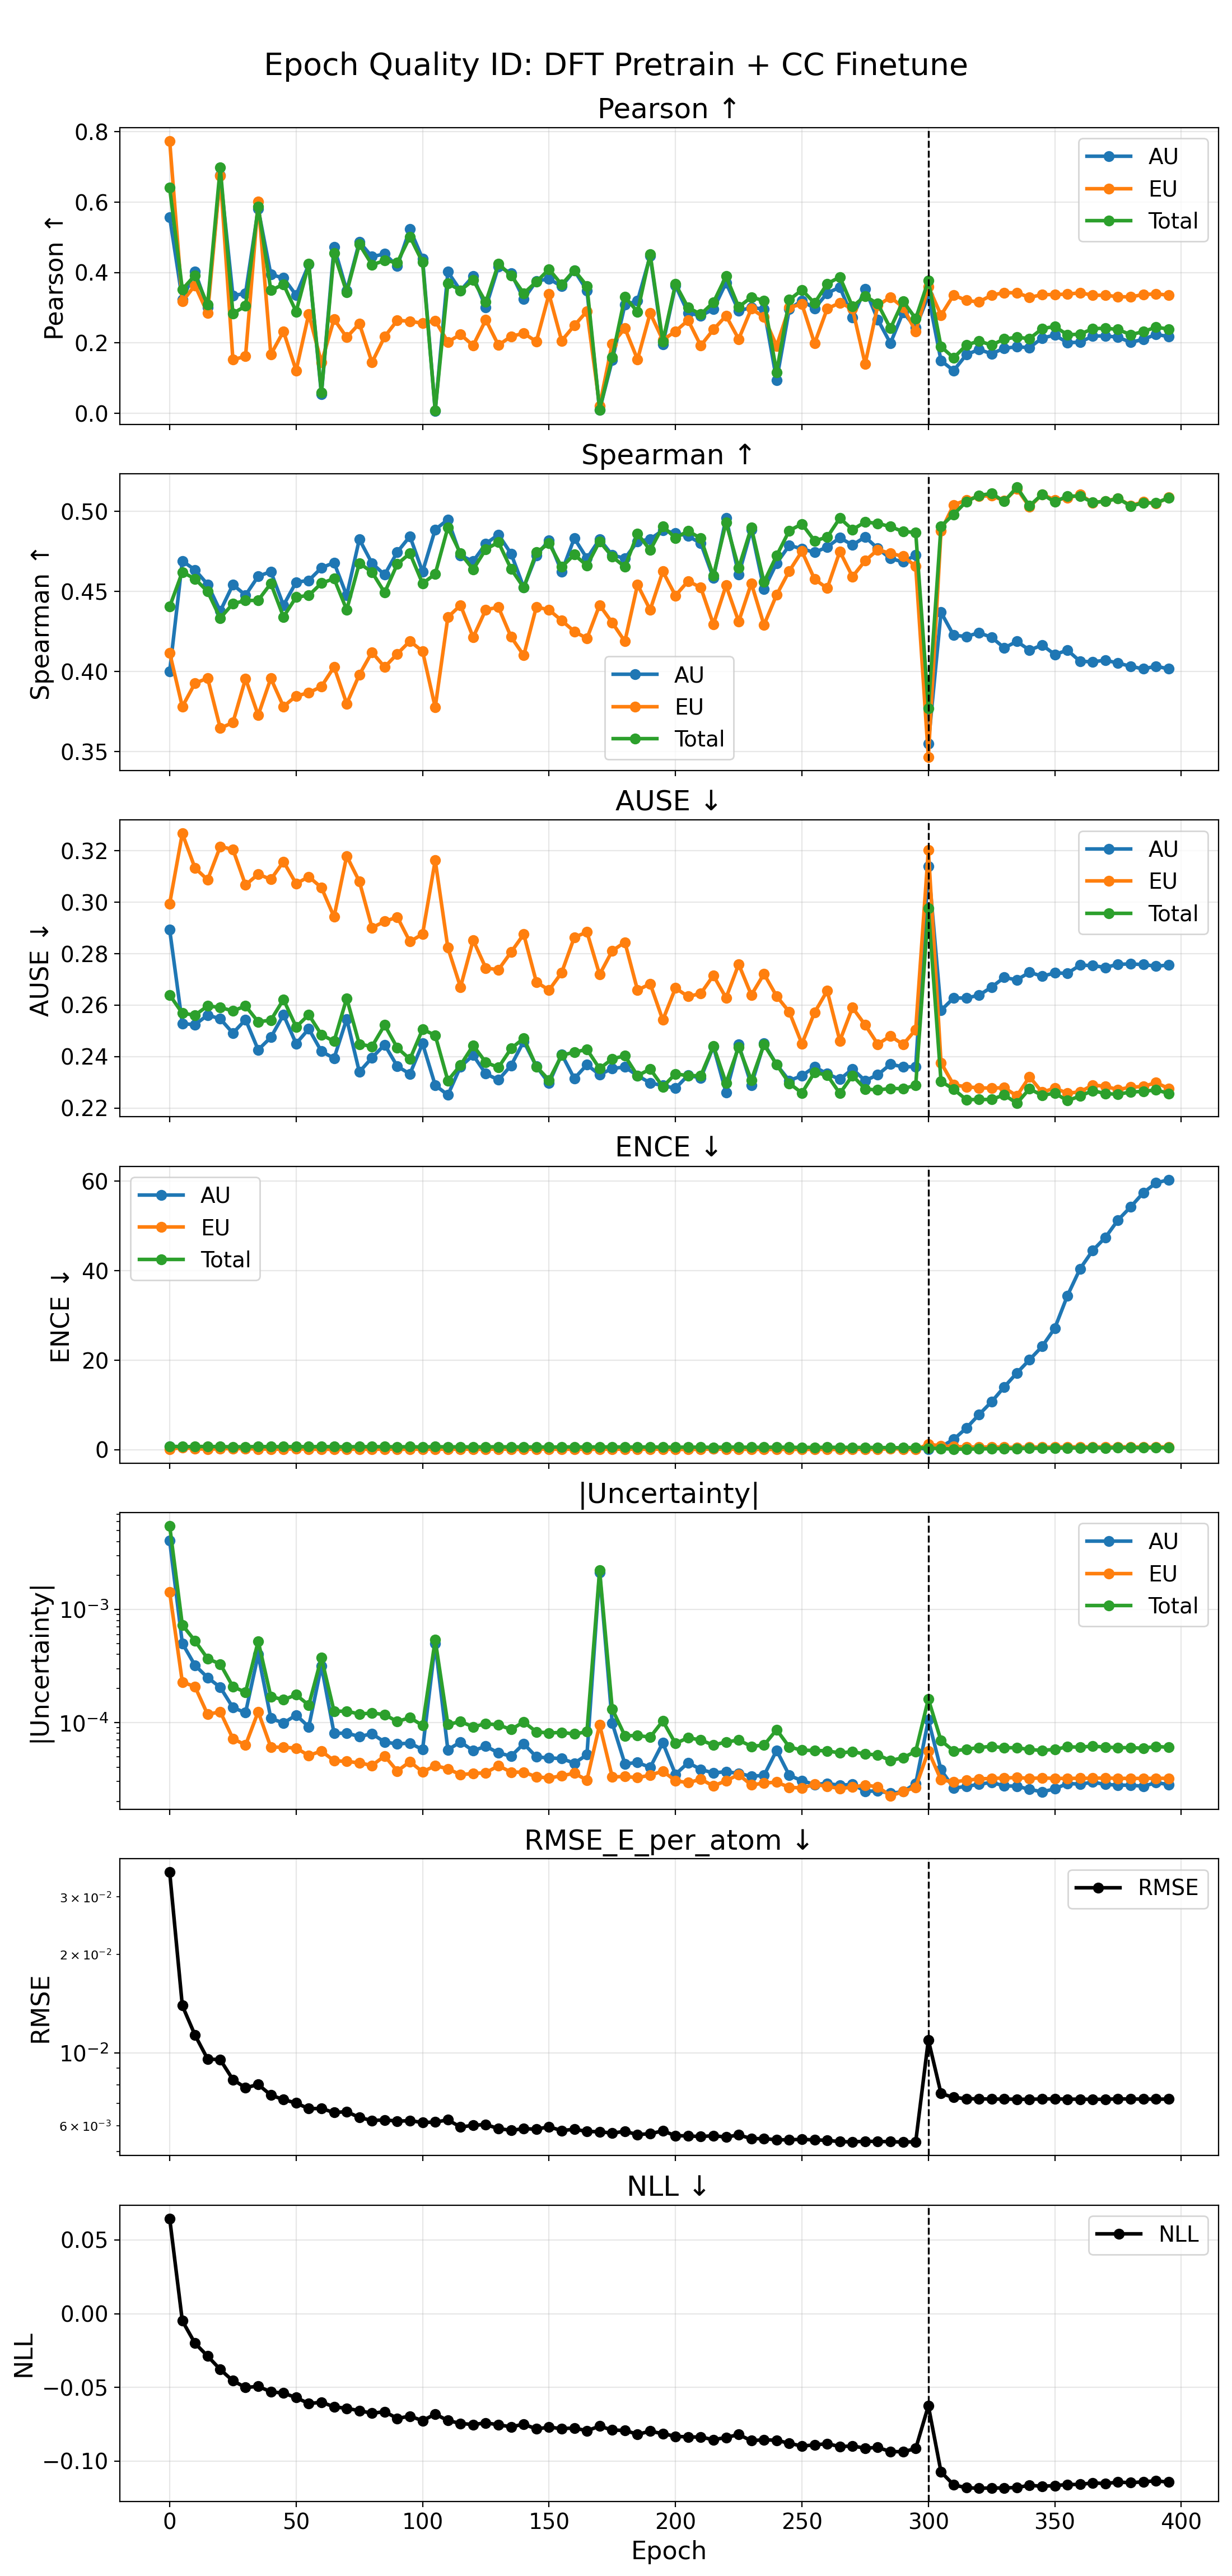

The data file committed next to this chart (first rows):
phase, source_epoch, epoch, pearson_aleatoric, pearson_epistemic, pearson_total, spearman_aleatoric, spearman_epistemic, spearman_total, ause_aleatoric, ause_epistemic, ause_total, ence_aleatoric, ence_epistemic, ence_total, nll_energy, rmse_e_atom, magnitude_aleatoric, magnitude_epistemic, magnitude_total
pretrain, 0, 0, 0.5575, 0.7739, 0.6408, 0.4001, 0.4118, 0.4405, 0.2893, 0.2995, 0.264, 0.707, 0.1367, 0.794, 0.06456, 0.03566, 0.004066, 0.001426, 0.005491
pretrain, 5, 5, 0.3233, 0.3177, 0.3522, 0.469, 0.3781, 0.4621, 0.2529, 0.3267, 0.2569, 0.5955, 0.5115, 0.7008, -0.004877, 0.01395, 0.0005019, 0.000228, 0.0007298
pretrain, 10, 10, 0.403, 0.3637, 0.3922, 0.4635, 0.3927, 0.4579, 0.2524, 0.3133, 0.2561, 0.5926, 0.2333, 0.7184, -0.02007, 0.01134, 0.0003207, 0.0002076, 0.0005283
pretrain, 15, 15, 0.3008, 0.2843, 0.3086, 0.4544, 0.3959, 0.4499, 0.2562, 0.3087, 0.2597, 0.6482, 0.1176, 0.7528, -0.02879, 0.00958, 0.0002498, 0.0001179, 0.0003677
pretrain, 20, 20, 0.6772, 0.6756, 0.6985, 0.4377, 0.3647, 0.4334, 0.2547, 0.3216, 0.2591, 0.5659, 0.2387, 0.7048, -0.0379, 0.009535, 0.0002047, 0.0001243, 0.000329
pretrain, 25, 25, 0.3346, 0.1525, 0.2837, 0.4542, 0.3681, 0.4424, 0.2491, 0.3205, 0.2578, 0.5155, 0.262, 0.6749, -0.04556, 0.008289, 0.0001356, 7.195664082707481e-05, 0.0002076
pretrain, 30, 30, 0.3408, 0.162, 0.3051, 0.4477, 0.3955, 0.4443, 0.2544, 0.3067, 0.2597, 0.5141, 0.2602, 0.6729, -0.05008, 0.007822, 0.0001219, 6.300815083865814e-05, 0.0001849
pretrain, 35, 35, 0.581, 0.6022, 0.5874, 0.4594, 0.3728, 0.4445, 0.2427, 0.3109, 0.2535, 0.5952, 0.1579, 0.7295, -0.04937, 0.008007, 0.0003999, 0.0001243, 0.0005243
pretrain, 40, 40, 0.3945, 0.1672, 0.3495, 0.4624, 0.3957, 0.455, 0.2475, 0.3089, 0.2542, 0.5353, 0.1574, 0.6973, -0.05298, 0.007434, 0.0001088, 6.052018753042944e-05, 0.0001693
pretrain, 45, 45, 0.3845, 0.2329, 0.3666, 0.4413, 0.3781, 0.4341, 0.2563, 0.3158, 0.2622, 0.5111, 0.115, 0.7023, -0.05391, 0.007199, 9.878547494009581e-05, 6.025849514791389e-05, 0.000159
pretrain, 50, 50, 0.3358, 0.1216, 0.2889, 0.4558, 0.3847, 0.4464, 0.2451, 0.3072, 0.2516, 0.55, 0.2193, 0.6994, -0.05694, 0.007028, 0.0001163, 5.928723101954688e-05, 0.0001756
pretrain, 55, 55, 0.4229, 0.2823, 0.4242, 0.4568, 0.3867, 0.4475, 0.2508, 0.3099, 0.2563, 0.5195, 0.1126, 0.7043, -0.06102, 0.006754, 9.142860418952296e-05, 5.097224098314541e-05, 0.0001424
pretrain, 60, 60, 0.05416, 0.1444, 0.05934, 0.4647, 0.3907, 0.4551, 0.2421, 0.3057, 0.2485, 0.5429, 0.1175, 0.7083, -0.0601, 0.006764, 0.0003173, 5.5838453901826596e-05, 0.0003732
pretrain, 65, 65, 0.4733, 0.2674, 0.4548, 0.468, 0.4028, 0.458, 0.2394, 0.2943, 0.246, 0.538, 0.09297, 0.7011, -0.0632, 0.006572, 7.997350292763258e-05, 4.580316313650428e-05, 0.0001258
pretrain, 70, 70, 0.3494, 0.216, 0.344, 0.4474, 0.3799, 0.4385, 0.2547, 0.3179, 0.2627, 0.4409, 0.1266, 0.666, -0.06426, 0.006615, 8.056518177735597e-05, 4.5215244579299e-05, 0.0001258
pretrain, 75, 75, 0.4871, 0.2551, 0.4804, 0.4826, 0.398, 0.4676, 0.2341, 0.3081, 0.2449, 0.4977, 0.135, 0.699, -0.06585, 0.006346, 7.498862613980237e-05, 4.383356886352658e-05, 0.0001188
pretrain, 80, 80, 0.4451, 0.1446, 0.4222, 0.4676, 0.4121, 0.4621, 0.2396, 0.2901, 0.244, 0.5259, 0.09397, 0.6967, -0.06757, 0.006214, 7.943030459693546e-05, 4.159238702044945e-05, 0.000121
pretrain, 85, 85, 0.453, 0.2177, 0.434, 0.4604, 0.4028, 0.4493, 0.2446, 0.2925, 0.2523, 0.4653, 0.1542, 0.6958, -0.06652, 0.006241, 6.699013615500007e-05, 5.048651424284799e-05, 0.0001175
pretrain, 90, 90, 0.4185, 0.2642, 0.4286, 0.4746, 0.411, 0.4671, 0.2363, 0.2942, 0.2434, 0.4462, 0.1167, 0.6588, -0.07107, 0.006188, 6.458853696862207e-05, 3.7140060924286896e-05, 0.0001017
pretrain, 95, 95, 0.5239, 0.2617, 0.5021, 0.4844, 0.419, 0.4737, 0.2333, 0.2847, 0.239, 0.4918, 0.1181, 0.6823, -0.06959, 0.006204, 6.558812279537051e-05, 4.492995361430303e-05, 0.0001105
pretrain, 100, 100, 0.4394, 0.256, 0.4292, 0.4623, 0.4126, 0.455, 0.2451, 0.2876, 0.2506, 0.3906, 0.1486, 0.6309, -0.07259, 0.006132, 5.751161677138953e-05, 3.650603536875792e-05, 9.401765213325234e-05
pretrain, 105, 105, 0.00728, 0.2631, 0.008715, 0.4886, 0.3776, 0.4609, 0.2289, 0.3163, 0.2483, 0.4922, 0.1277, 0.7042, -0.06814, 0.006145, 0.0004967, 4.1432033201272134e-05, 0.0005382
pretrain, 110, 110, 0.402, 0.2029, 0.3696, 0.4948, 0.4339, 0.4899, 0.2251, 0.2823, 0.2307, 0.4103, 0.1373, 0.6472, -0.07254, 0.006242, 5.727743953601021e-05, 3.889667337186779e-05, 9.61741129632992e-05
pretrain, 115, 115, 0.3488, 0.2241, 0.3493, 0.4725, 0.4414, 0.4737, 0.2361, 0.267, 0.2367, 0.4539, 0.1309, 0.6602, -0.07449, 0.005934, 6.717126845018356e-05, 3.446618812156515e-05, 0.0001016
pretrain, 120, 120, 0.3896, 0.1928, 0.3784, 0.4688, 0.4214, 0.4637, 0.2405, 0.2853, 0.2444, 0.4093, 0.1426, 0.6406, -0.07526, 0.006008, 5.6210995084329625e-05, 3.534210106616115e-05, 9.15530961490731e-05
pretrain, 125, 125, 0.3007, 0.2657, 0.3162, 0.4798, 0.4386, 0.4763, 0.2334, 0.2744, 0.2378, 0.4045, 0.09232, 0.6562, -0.07409, 0.006042, 6.161351598268084e-05, 3.584510728266537e-05, 9.745862321847199e-05
pretrain, 130, 130, 0.4172, 0.1936, 0.425, 0.4855, 0.4401, 0.4807, 0.231, 0.2738, 0.2358, 0.3883, 0.1772, 0.6725, -0.07543, 0.005869, 5.368211642499773e-05, 4.139169374893754e-05, 9.50738102129435e-05
pretrain, 135, 135, 0.3983, 0.2187, 0.3916, 0.4735, 0.4216, 0.4641, 0.2366, 0.2806, 0.2432, 0.3714, 0.09888, 0.644, -0.0768, 0.005801, 5.035012344510051e-05, 3.632119622166556e-05, 8.667131963823522e-05
pretrain, 140, 140, 0.3251, 0.2274, 0.3411, 0.4525, 0.4101, 0.4523, 0.2459, 0.2876, 0.2471, 0.3816, 0.08117, 0.6467, -0.07501, 0.005865, 6.480843821210329e-05, 3.628552634036964e-05, 0.0001011
pretrain, 145, 145, 0.3757, 0.2041, 0.3736, 0.4725, 0.4403, 0.4744, 0.2362, 0.269, 0.2362, 0.3776, 0.1708, 0.6278, -0.07819, 0.005847, 4.954735731231267e-05, 3.302735460511713e-05, 8.257471189570424e-05
pretrain, 150, 150, 0.3822, 0.3385, 0.4095, 0.4819, 0.4385, 0.48, 0.2297, 0.2659, 0.2309, 0.3369, 0.1567, 0.6083, -0.07706, 0.005945, 4.848036478213089e-05, 3.221342332404504e-05, 8.069378810449962e-05
pretrain, 155, 155, 0.3607, 0.2062, 0.3659, 0.4623, 0.4318, 0.4653, 0.2409, 0.2727, 0.2405, 0.3762, 0.09214, 0.6353, -0.07798, 0.005787, 4.792944770903887e-05, 3.3703018649416097e-05, 8.163246641193836e-05
pretrain, 160, 160, 0.4059, 0.2496, 0.4065, 0.4831, 0.425, 0.4729, 0.2315, 0.2864, 0.2417, 0.3589, 0.1469, 0.6479, -0.07761, 0.005845, 4.3545021220893434e-05, 3.550363781794317e-05, 7.904865909154068e-05
pretrain, 165, 165, 0.3492, 0.2901, 0.362, 0.4706, 0.4207, 0.4662, 0.2369, 0.2884, 0.2428, 0.3385, 0.09227, 0.6182, -0.07946, 0.005753, 5.1761381021460695e-05, 3.0901450254814336e-05, 8.26628312214234e-05
pretrain, 170, 170, 0.009941, 0.02156, 0.01028, 0.4826, 0.4415, 0.4812, 0.233, 0.2719, 0.2354, 0.376, 0.1411, 0.6473, -0.07633, 0.005744, 0.002126, 9.551006299694052e-05, 0.002221
pretrain, 175, 175, 0.151, 0.1982, 0.1593, 0.4727, 0.4305, 0.4717, 0.2354, 0.2811, 0.2391, 0.3704, 0.13, 0.6399, -0.07898, 0.005687, 9.843242137521884e-05, 3.2917071976490316e-05, 0.0001313
pretrain, 180, 180, 0.3084, 0.2414, 0.3308, 0.4707, 0.4188, 0.4653, 0.236, 0.2845, 0.2403, 0.3288, 0.1285, 0.6287, -0.07923, 0.005758, 4.301751121745838e-05, 3.3221122806405676e-05, 7.62386339929617e-05
pretrain, 185, 185, 0.3194, 0.1532, 0.2885, 0.4811, 0.4542, 0.486, 0.2326, 0.2658, 0.2326, 0.3288, 0.1393, 0.6053, -0.08188, 0.005627, 4.417848424442582e-05, 3.2423187625068407e-05, 7.660167187652406e-05
pretrain, 190, 190, 0.4473, 0.2847, 0.4523, 0.4827, 0.4385, 0.4757, 0.2298, 0.2683, 0.2352, 0.3362, 0.1153, 0.6396, -0.07978, 0.005664, 3.9978201982867175e-05, 3.416561210782959e-05, 7.414381408501867e-05
pretrain, 195, 195, 0.1955, 0.2082, 0.2042, 0.4882, 0.4625, 0.4906, 0.2288, 0.2542, 0.2283, 0.3305, 0.1575, 0.5962, -0.08144, 0.005775, 6.602423159402861e-05, 3.708109516086722e-05, 0.0001031
pretrain, 200, 200, 0.3632, 0.2332, 0.3673, 0.4864, 0.4474, 0.4834, 0.2277, 0.2666, 0.2333, 0.2938, 0.08496, 0.5863, -0.08323, 0.005586, 3.467435572375507e-05, 3.045584649589557e-05, 6.513020220996623e-05
pretrain, 205, 205, 0.2851, 0.2644, 0.3004, 0.4845, 0.4565, 0.4877, 0.2328, 0.2634, 0.2326, 0.3092, 0.08518, 0.5898, -0.08365, 0.005576, 4.402118324622279e-05, 2.9265247714579912e-05, 7.328643094253493e-05
pretrain, 210, 210, 0.2773, 0.1925, 0.2817, 0.4801, 0.4524, 0.4832, 0.2317, 0.2645, 0.2326, 0.3132, 0.1001, 0.5925, -0.08372, 0.005549, 3.84039918456574e-05, 3.143031950597475e-05, 6.983431136978652e-05
pretrain, 215, 215, 0.2956, 0.238, 0.3151, 0.4584, 0.4295, 0.4598, 0.2439, 0.2715, 0.2442, 0.2835, 0.1961, 0.5439, -0.08555, 0.005585, 3.565641255811897e-05, 2.7380505156461368e-05, 6.303691775868174e-05
pretrain, 220, 220, 0.3709, 0.2771, 0.3896, 0.4959, 0.4537, 0.493, 0.226, 0.2629, 0.2297, 0.3232, 0.1113, 0.6109, -0.08402, 0.005529, 3.6714498467481465e-05, 3.0467997520811424e-05, 6.718249601844945e-05
pretrain, 225, 225, 0.2909, 0.211, 0.302, 0.4605, 0.4312, 0.4647, 0.2447, 0.2759, 0.2438, 0.2854, 0.1281, 0.5951, -0.08205, 0.005616, 3.531499569644893e-05, 3.450596756815003e-05, 6.98209632947237e-05
pretrain, 230, 230, 0.301, 0.2971, 0.3301, 0.4885, 0.4551, 0.4898, 0.229, 0.264, 0.2309, 0.2971, 0.09532, 0.5664, -0.08622, 0.005468, 3.3473989665039884e-05, 2.7935126414999446e-05, 6.140911613201752e-05
pretrain, 235, 235, 0.2959, 0.273, 0.3201, 0.4513, 0.4291, 0.4558, 0.2451, 0.2721, 0.2447, 0.2941, 0.07744, 0.558, -0.08554, 0.005471, 3.392166690324302e-05, 2.907331553570714e-05, 6.299498250227771e-05
pretrain, 240, 240, 0.09424, 0.1917, 0.1166, 0.4676, 0.4479, 0.4723, 0.2369, 0.2635, 0.2369, 0.3261, 0.08805, 0.5909, -0.08597, 0.005426, 5.658149784994293e-05, 2.9579298953838135e-05, 8.616079676324716e-05
pretrain, 245, 245, 0.2962, 0.3005, 0.3224, 0.4787, 0.4627, 0.4879, 0.2307, 0.2574, 0.2296, 0.3001, 0.09879, 0.5562, -0.08793, 0.005426, 3.401871217192593e-05, 2.665322085075786e-05, 6.067193306963873e-05
pretrain, 250, 250, 0.3204, 0.3104, 0.3508, 0.4766, 0.475, 0.4921, 0.2326, 0.245, 0.2259, 0.313, 0.09542, 0.5368, -0.08987, 0.005444, 3.0474553109986574e-05, 2.629298047665486e-05, 5.676753363607986e-05
pretrain, 255, 255, 0.2979, 0.1988, 0.3132, 0.4744, 0.4577, 0.4816, 0.236, 0.2571, 0.2339, 0.3003, 0.0895, 0.5299, -0.08903, 0.005421, 2.8252181854538776e-05, 2.8264300246485164e-05, 5.6516482082865874e-05
pretrain, 260, 260, 0.3415, 0.2971, 0.3683, 0.4777, 0.452, 0.4838, 0.2334, 0.2656, 0.2328, 0.3149, 0.09639, 0.564, -0.08827, 0.005407, 2.888748999574773e-05, 2.7139247606701248e-05, 5.602673762409722e-05
pretrain, 265, 265, 0.3585, 0.3141, 0.3874, 0.4835, 0.4749, 0.4958, 0.2312, 0.2462, 0.2257, 0.328, 0.07285, 0.5421, -0.09018, 0.005353, 2.768957028167961e-05, 2.600418646989368e-05, 5.3693756801903876e-05
pretrain, 270, 270, 0.2729, 0.2971, 0.3033, 0.479, 0.4593, 0.4886, 0.2352, 0.2591, 0.2327, 0.3453, 0.1012, 0.5489, -0.08983, 0.005349, 2.8397697273596805e-05, 2.6729845915435817e-05, 5.5127543229746155e-05
pretrain, 275, 275, 0.3526, 0.1409, 0.3332, 0.484, 0.4692, 0.4934, 0.2307, 0.2523, 0.2274, 0.3628, 0.1273, 0.5035, -0.09124, 0.005368, 2.4554348634076177e-05, 2.7918291806730054e-05, 5.247264044204712e-05
pretrain, 280, 280, 0.2663, 0.3067, 0.3114, 0.4768, 0.476, 0.4924, 0.233, 0.2449, 0.227, 0.3492, 0.08287, 0.5299, -0.09079, 0.005363, 2.4767587143876424e-05, 2.68747161755482e-05, 5.1642303377284406e-05
pretrain, 285, 285, 0.1992, 0.3298, 0.2413, 0.4706, 0.4738, 0.4905, 0.2371, 0.248, 0.2277, 0.4211, 0.2388, 0.4507, -0.09359, 0.005353, 2.3545919892906113e-05, 2.242373870631269e-05, 4.596965861190256e-05
pretrain, 290, 290, 0.2871, 0.3016, 0.3188, 0.4684, 0.4719, 0.4873, 0.236, 0.2448, 0.2275, 0.4286, 0.1759, 0.4704, -0.09368, 0.005341, 2.4393168156836964e-05, 2.4376203353366462e-05, 4.876937156457188e-05
pretrain, 295, 295, 0.244, 0.2326, 0.2691, 0.4726, 0.4657, 0.4869, 0.2361, 0.2505, 0.2289, 0.4041, 0.06368, 0.5196, -0.09157, 0.005351, 2.8719323199361497e-05, 2.6678906953367233e-05, 5.539823017815252e-05
... 20 more rows
